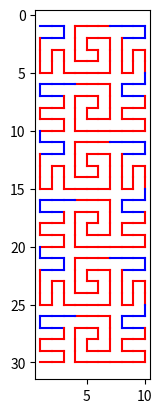

Reproduce this figure in Python.
'''
Python translation of this spacing filling curve in javascript: http://lutanho.net/pic2html/draw_sfc.html

The go() function is translated by using vim :s commands to remove {, } and adjust the indents.
Manual changes include the for loops, the Math.round() functions.

Issue:
    when width > 3/2 * height, or height > 3/2 * width, e.g.
    x=30, y=10,
    the outputs don't match that from js functions.

Author: guangzhi XU (xugzhi1987@gmail.com)
Update time: 2022-07-27 08:52:52.
'''

import matplotlib.pyplot as plt

global x
global y
global x_old
global y_old
global x_new
global y_new
global seg_list

x = 10
y = 30
x_old = 0
y_old = 0
seg_list = []

def draw_SFC():
    space_fill(1, 1, x, y)

def render(x0, y0, dir):
    global x_old
    global y_old
    x_new = x0
    y_new = y0

    if x_old > 0 and x_new > 0:
        if dir == 'm':
            seg_list.append([x_old, y_old, x_new, y_new, 'r'])
        else:
            seg_list.append([x_old, y_old, x_new, y_new, 'b'])

    x_old = x_new
    y_old = y_new

    return

def space_fill(ll,tt,ww,hh): # //left, top, width, height
    if (hh>ww): # //go top->down
        if ((hh%2==1) and (ww%2==0)):
            go(ll, tt, ww, 0, 0, hh, "m")# //go diagonal
        else:
            go(ll, tt, ww, 0, 0, hh, "r")# //go top->down

    else: # //go left->right
        if ((ww%2==1) and (hh%2==0)):
            go(ll, tt, ww, 0, 0, hh, "m")# //go diagonal
        else:
            go(ll, tt, ww, 0, 0, hh, "l")# //go left->right

def go(x0, y0, dxl, dyl, dxr, dyr, dir):
    #x0, y0: start corner looking to the center of the rectangle
    #dxl, dyl: vector from the start corner to the left corner of the rectangle
    #dxr, dyr: vector from the start corner to the right corner of the rectangle
    #dir: direction to go - "l"=left, "m"=middle, "r"=right
    #msg("go: "+x0+", "+y0+", "+dxl+", "+dyl+", "+dxr+", "+dyr+", "+dir)
    #render if 2x3 or smaller
    if (abs((dxl+dyl)*(dxr+dyr))<=6):
        if (abs(dxl+dyl)==1):
            ddx=dxr/abs(dxr+dyr)
            ddy=dyr/abs(dxr+dyr)
            for ii in range(0, abs(dxr+dyr)):
                #for (ii=0 ii<abs(dxr+dyr) ii++)
                render(x0+ii*ddx+(dxl+ddx-1)/2, y0+ii*ddy+(dyl+ddy-1)/2, dir)
            return

        if (abs(dxr+dyr)==1):
            ddx=dxl/abs(dxl+dyl)
            ddy=dyl/abs(dxl+dyl)
            for ii in range(0, abs(dxl+dyl)):
                #for (ii=0 ii<abs(dxl+dyl) ii++)
                render(x0+ii*ddx+(dxr+ddx-1)/2, y0+ii*ddy+(dyr+ddy-1)/2, dir)
            return

        if (dir=="l"):
            ddx=dxr/abs(dxr+dyr)
            ddy=dyr/abs(dxr+dyr)
            for ii in range(0, abs(dxr+dyr)):
                #for (ii=0 ii<abs(dxr+dyr) ii++)
                render(x0+ii*ddx+(dxl/2+ddx-1)/2, y0+ii*ddy+(dyl/2+ddy-1)/2, dir)

            for ii in range(abs(dxr+dyr)-1, -1, -1):
                #for (ii=abs(dxr+dyr)-1 ii>=0 ii--)
                render(x0+ii*ddx+(dxl+dxl/2+ddx-1)/2, y0+ii*ddy+(dyl+dyl/2+ddy-1)/2, dir)
            return

        if (dir=="r"):
            ddx=dxl/abs(dxl+dyl)
            ddy=dyl/abs(dxl+dyl)
            for ii in range(0, abs(dxl+dyl)):
                #for (ii=0 ii<abs(dxl+dyl) ii++)
                render(x0+ii*ddx+(dxr/2+ddx-1)/2, y0+ii*ddy+(dyr/2+ddy-1)/2, dir)
            for ii in range(abs(dxl+dyl)-1, -1, -1):
                #for (ii=abs(dxl+dyl)-1 ii>=0 ii--)
                render(x0+ii*ddx+(dxr+dxr/2+ddx-1)/2, y0+ii*ddy+(dyr+dyr/2+ddy-1)/2, dir)
            return

        if (dir=="m"):
            if (abs(dxr+dyr)==3):
                ddx=dxr/abs(dxr+dyr)
                ddy=dyr/abs(dxr+dyr)
                render(x0+(dxl/2+ddx-1)/2, y0+(dyl/2+ddy-1)/2, dir)
                render(x0+(dxl+dxl/2+ddx-1)/2, y0+(dyl+dyl/2+ddy-1)/2, dir)
                render(x0+ddx+(dxl+dxl/2+ddx-1)/2, y0+ddy+(dyl+dyl/2+ddy-1)/2, dir)
                render(x0+ddx+(dxl/2+ddx-1)/2, y0+ddy+(dyl/2+ddy-1)/2, dir)
                render(x0+2*ddx+(dxl/2+ddx-1)/2, y0+2*ddy+(dyl/2+ddy-1)/2, dir)
                render(x0+2*ddx+(dxl+dxl/2+ddx-1)/2, y0+2*ddy+(dyl+dyl/2+ddy-1)/2, dir)
                return

            if (abs(dxl+dyl)==3):
                ddx=dxl/abs(dxl+dyl)
                ddy=dyl/abs(dxl+dyl)
                render(x0+(dxr/2+ddx-1)/2, y0+(dyr/2+ddy-1)/2, dir)
                render(x0+(dxr+dxr/2+ddx-1)/2, y0+(dyr+dyr/2+ddy-1)/2, dir)
                render(x0+ddx+(dxr+dxr/2+ddx-1)/2, y0+ddy+(dyr+dyr/2+ddy-1)/2, dir)
                render(x0+ddx+(dxr/2+ddx-1)/2, y0+ddy+(dyr/2+ddy-1)/2, dir)
                render(x0+2*ddx+(dxr/2+ddx-1)/2, y0+2*ddy+(dyr/2+ddy-1)/2, dir)
                render(x0+2*ddx+(dxr+dxr/2+ddx-1)/2, y0+2*ddy+(dyr+dyr/2+ddy-1)/2, dir)
                return

        return

    #divide into 2 parts if necessary
    if (2*(abs(dxl)+abs(dyl))>3*(abs(dxr)+abs(dyr))): #left side much longer than right side
        #var dxl2=Math.round(dxl/2)
        #var dyl2=Math.round(dyl/2)
        dxl2 = round(dxl/2)
        dyl2 = round(dyl/2)
        if ((abs(dxr)+abs(dyr))%2==0): #right side is even
            if ((abs(dxl)+abs(dyl))%2==0): #make 2 parts from even side
                if (dir=="l"):
                    if ((abs(dxl)+abs(dyl))%4==0): #make 2 parts even-even from even side
                        go(x0, y0, dxl2, dyl2, dxr, dyr, "l")
                        go(x0+dxl2, y0+dyl2, dxl-dxl2, dyl-dyl2, dxr, dyr, "l")

                    else: #make 2 parts odd-odd from even side
                        go(x0, y0, dxl2, dyl2, dxr, dyr, "m")
                        go(x0+dxl2+dxr, y0+dyl2+dyr, -dxr, -dyr, dxl-dxl2, dyl-dyl2, "m")

                    return


            else: #make 2 parts from odd side
                if (dir=="m"):
                    if ((abs(dxl2)+abs(dyl2))%2==0):
                        go(x0, y0, dxl2, dyl2, dxr, dyr, "l")
                        go(x0+dxl2, y0+dyl2, dxl-dxl2, dyl-dyl2, dxr, dyr, "m")
                    else:
                        go(x0, y0, dxl2, dyl2, dxr, dyr, "m")
                        go(x0+dxl2+dxr, y0+dyl2+dyr, -dxr, -dyr, dxl-dxl2, dyl-dyl2, "r")

                    return



        else: #right side is odd
            if (dir=="l"):
                go(x0, y0, dxl2, dyl2, dxr, dyr, "l")
                go(x0+dxl2, y0+dyl2, dxl-dxl2, dyl-dyl2, dxr, dyr, "l")
                return

            if (dir=="m"):
                go(x0, y0, dxl2, dyl2, dxr, dyr, "l")
                go(x0+dxl2, y0+dyl2, dxl-dxl2, dyl-dyl2, dxr, dyr, "m")
                return



    if (2*(abs(dxr)+abs(dyr))>3*(abs(dxl)+abs(dyl))): #right side much longer than left side
        #var dxr2=Math.round(dxr/2)
        #var dyr2=Math.round(dyr/2)
        dxr2 = round(dxr/2)
        dyr2 = round(dyr/2)
        if ((abs(dxl)+abs(dyl))%2==0): #left side is even
            if ((abs(dxr)+abs(dyr))%2==0): #make 2 parts from even side
                if (dir=="r"):
                    if ((abs(dxr)+abs(dyr))%4==0): #make 2 parts even-even from even side
                        go(x0, y0, dxl, dyl, dxr2, dyr2, "r")
                        go(x0+dxr2, y0+dyr2, dxl, dyl, dxr-dxr2, dyr-dyr2, "r")

                    else: #make 2 parts odd-odd from even side
                        go(x0, y0, dxl, dyl, dxr2, dyr2, "m")
                        go(x0+dxr2+dxl, y0+dyr2+dyl, dxr-dxr2, dyr-dyr2, -dxl, -dyl, "m")

                    return


            else: #make 2 parts from odd side
                if (dir=="m"):
                    if ((abs(dxr2)+abs(dyr2))%2==0):
                        go(x0, y0, dxl, dyl, dxr2, dyr2, "r")
                        go(x0+dxr2, y0+dyr2, dxl, dyl, dxr-dxr2, dyr-dyr2, "m")

                    else:
                        go(x0, y0, dxl, dyl, dxr2, dyr2, "m")
                        go(x0+dxr2+dxl, y0+dyr2+dyl, dxr-dxr2, dyr-dyr2, -dxl, -dyl, "l")

                    return



        else: #left side is odd
            if (dir=="r"):
                go(x0, y0, dxl, dyl, dxr2, dyr2, "r")
                go(x0+dxr2, y0+dyr2, dxl, dyl, dxr-dxr2, dyr-dyr2, "r")
                return

            if (dir=="m"):
                go(x0, y0, dxl, dyl, dxr2, dyr2, "r")
                go(x0+dxr2, y0+dyr2, dxl, dyl, dxr-dxr2, dyr-dyr2, "m")
                return



    #divide into 2x2 parts
    if ((dir=="l") or (dir=="r")):
        #var dxl2=Math.round(dxl/2)
        #var dyl2=Math.round(dyl/2)
        #var dxr2=Math.round(dxr/2)
        #var dyr2=Math.round(dyr/2)
        dxl2 = round(dxl/2)
        dyl2 = round(dyl/2)
        dxr2 = round(dxr/2)
        dyr2 = round(dyr/2)
        if ((abs(dxl+dyl)%2==0) and (abs(dxr+dyr)%2==0)): #even-even
            if (abs(dxl2+dyl2+dxr2+dyr2)%2==0): #ee-ee or oo-oo
                if (dir=="l"):
                    go(x0, y0, dxl2, dyl2, dxr2, dyr2, "r")
                    go(x0+dxr2, y0+dyr2, dxl2, dyl2, dxr-dxr2, dyr-dyr2, "l")
                    go(x0+dxr2+dxl2, y0+dyr2+dyl2, dxl-dxl2, dyl-dyl2, dxr-dxr2, dyr-dyr2, "l")
                    go(x0+dxr2+dxl, y0+dyr2+dyl, dxl2-dxl, dyl2-dyl, -dxr2, -dyr2, "r")

                else:
                    go(x0, y0, dxl2, dyl2, dxr2, dyr2, "l")
                    go(x0+dxl2, y0+dyl2, dxl-dxl2, dyl-dyl2, dxr2, dyr2, "r")
                    go(x0+dxr2+dxl2, y0+dyr2+dyl2, dxl-dxl2, dyl-dyl2, dxr-dxr2, dyr-dyr2, "r")
                    go(x0+dxr+dxl2, y0+dyr+dyl2, -dxl2, -dyl2, dxr2-dxr, dyr2-dyr, "l")


            else: #ee-oo or oo-ee
                if ((dxr2+dyr2)%2==0): #ee-oo
                    if (dir=="l"):
                        go(x0, y0, dxl2, dyl2, dxr2, dyr2, "r")
                        go(x0+dxr2, y0+dyr2, dxl2, dyl2, dxr-dxr2, dyr-dyr2, "m")
                        go(x0+dxr+dxl2, y0+dyr+dyl2, dxr2-dxr, dyr2-dyr, dxl-dxl2, dyl-dyl2, "m")
                        go(x0+dxr2+dxl, y0+dyr2+dyl, dxl2-dxl, dyl2-dyl, -dxr2, -dyr2, "r")

                    else: #ee-oo for dir="r" not possible, so transforming into e-1,e+1-oo = oo-oo
                        if (dxr2!=0):
                            dxr2+=1
                        else:
                            dyr2+=1
                        go(x0, y0, dxl2, dyl2, dxr2, dyr2, "l")
                        go(x0+dxl2, y0+dyl2, dxl-dxl2, dyl-dyl2, dxr2, dyr2, "m")
                        go(x0+dxl+dxr2, y0+dyl+dyr2, dxr-dxr2, dyr-dyr2, dxl2-dxl, dyl2-dyl, "m")
                        go(x0+dxl2+dxr, y0+dyl2+dyr, -dxl2, -dyl2, dxr2-dxr, dyr2-dyr, "l")


                else: #oo-ee
                    if (dir=="r"):
                        go(x0, y0, dxl2, dyl2, dxr2, dyr2, "l")
                        go(x0+dxl2, y0+dyl2, dxl-dxl2, dyl-dyl2, dxr2, dyr2, "m")
                        go(x0+dxl+dxr2, y0+dyl+dyr2, dxr-dxr2, dyr-dyr2, dxl2-dxl, dyl2-dyl, "m")
                        go(x0+dxl2+dxr, y0+dyl2+dyr, -dxl2, -dyl2, dxr2-dxr, dyr2-dyr, "l")

                    else: #oo-ee for dir="l" not possible, so transforming into oo-e-1,e+1 = oo-oo
                        if (dxl2!=0):
                            dxl2+=1
                        else:
                            dyl2+=1
                        go(x0, y0, dxl2, dyl2, dxr2, dyr2, "r")
                        go(x0+dxr2, y0+dyr2, dxl2, dyl2, dxr-dxr2, dyr-dyr2, "m")
                        go(x0+dxr+dxl2, y0+dyr+dyl2, dxr2-dxr, dyr2-dyr, dxl-dxl2, dyl-dyl2, "m")
                        go(x0+dxr2+dxl, y0+dyr2+dyl, dxl2-dxl, dyl2-dyl, -dxr2, -dyr2, "r")




        else: #not even-even
            if ((abs(dxl+dyl)%2!=0) and (abs(dxr+dyr)%2!=0)): #odd-odd
                if (dxl2%2!=0): dxl2=dxl-dxl2 #get it in a shape eo-eo
                if (dyl2%2!=0): dyl2=dyl-dyl2
                if (dxr2%2!=0): dxr2=dxr-dxr2
                if (dyr2%2!=0): dyr2=dyr-dyr2
                if (dir=="l"):
                    go(x0, y0, dxl2, dyl2, dxr2, dyr2, "r")
                    go(x0+dxr2, y0+dyr2, dxl2, dyl2, dxr-dxr2, dyr-dyr2, "m")
                    go(x0+dxr+dxl2, y0+dyr+dyl2, dxr2-dxr, dyr2-dyr, dxl-dxl2, dyl-dyl2, "m")
                    go(x0+dxr2+dxl, y0+dyr2+dyl, dxl2-dxl, dyl2-dyl, -dxr2, -dyr2, "r")

                else:
                    go(x0, y0, dxl2, dyl2, dxr2, dyr2, "l")
                    go(x0+dxl2, y0+dyl2, dxl-dxl2, dyl-dyl2, dxr2, dyr2, "m")
                    go(x0+dxl+dxr2, y0+dyl+dyr2, dxr-dxr2, dyr-dyr2, dxl2-dxl, dyl2-dyl, "m")
                    go(x0+dxl2+dxr, y0+dyl2+dyr, -dxl2, -dyl2, dxr2-dxr, dyr2-dyr, "l")


            else: #even-odd or odd-even
                if (abs(dxl+dyl)%2==0): #odd-even
                    if (dir=="l"):
                        if (dxr2%2!=0): dxr2=dxr-dxr2 #get it in a shape eo-xx
                        if (dyr2%2!=0): dyr2=dyr-dyr2
                        if (abs(dxl+dyl)>2):
                            go(x0, y0, dxl2, dyl2, dxr2, dyr2, "r")
                            go(x0+dxr2, y0+dyr2, dxl2, dyl2, dxr-dxr2, dyr-dyr2, "l")
                            go(x0+dxr2+dxl2, y0+dyr2+dyl2, dxl-dxl2, dyl-dyl2, dxr-dxr2, dyr-dyr2, "l")
                            go(x0+dxr2+dxl, y0+dyr2+dyl, dxl2-dxl, dyl2-dyl, -dxr2, -dyr2, "r")

                        else:
                            go(x0, y0, dxl2, dyl2, dxr2, dyr2, "r")
                            go(x0+dxr2, y0+dyr2, dxl2, dyl2, dxr-dxr2, dyr-dyr2, "m")
                            go(x0+dxr+dxl2, y0+dyr+dyl2, dxr2-dxr, dyr2-dyr, dxl-dxl2, dyl-dyl2, "m")
                            go(x0+dxr2+dxl, y0+dyr2+dyl, dxl2-dxl, dyl2-dyl, -dxr2, -dyr2, "r")


                    else:
                        print("4-part-error1: "+x0+", "+y0+", "+dxl+", "+dyl+", "+dxr+", "+dyr+", "+dir)

                else: #even-odd
                    if (dir=="r"):
                        if (dxl2%2!=0): dxl2=dxl-dxl2 #get it in a shape xx-eo
                        if (dyl2%2!=0): dyl2=dyl-dyl2
                        if (abs(dxr+dyr)>2):
                            go(x0, y0, dxl2, dyl2, dxr2, dyr2, "l")
                            go(x0+dxl2, y0+dyl2, dxl-dxl2, dyl-dyl2, dxr2, dyr2, "r")
                            go(x0+dxr2+dxl2, y0+dyr2+dyl2, dxl-dxl2, dyl-dyl2, dxr-dxr2, dyr-dyr2, "r")
                            go(x0+dxr+dxl2, y0+dyr+dyl2, -dxl2, -dyl2, dxr2-dxr, dyr2-dyr, "l")

                        else:
                            go(x0, y0, dxl2, dyl2, dxr2, dyr2, "l")
                            go(x0+dxl2, y0+dyl2, dxl-dxl2, dyl-dyl2, dxr2, dyr2, "m")
                            go(x0+dxl+dxr2, y0+dyl+dyr2, dxr-dxr2, dyr-dyr2, dxl2-dxl, dyl2-dyl, "m")
                            go(x0+dxl2+dxr, y0+dyl2+dyr, -dxl2, -dyl2, dxr2-dxr, dyr2-dyr, "l")


                    else:
                        print("4-part-error2: "+x0+", "+y0+", "+dxl+", "+dyl+", "+dxr+", "+dyr+", "+dir)




    else: #dir=="m" -> divide into 3x3 parts
        if ((abs(dxl+dyl)%2==0) and (abs(dxr+dyr)%2==0)):
            print("9-part-error1: "+x0+", "+y0+", "+dxl+", "+dyl+", "+dxr+", "+dyr+", "+dir)
        if (abs(dxr+dyr)%2==0): #even-odd: oeo-ooo
            #var dxl2=Math.round(dxl/3)
            #var dyl2=Math.round(dyl/3)
            #var dxr2=Math.round(dxr/3)
            #var dyr2=Math.round(dyr/3)
            dxl2 = round(dxl/3)
            dyl2 = round(dyl/3)
            dxr2 = round(dxr/3)
            dyr2 = round(dyr/3)
            if ((dxl2+dyl2)%2==0): #make it odd
                dxl2=dxl-2*dxl2
                dyl2=dyl-2*dyl2

            if ((dxr2+dyr2)%2==0): #make it odd (not necessary, however results are better for 12x30, 18x30 etc.)
                if (abs(dxr2+dyr2)!=2):
                    if (dxr<0): dxr2+=1
                    if (dxr>0): dxr2-=1    #dont use else here !
                    if (dyr<0): dyr2+=1
                    if (dyr>0): dyr2-=1    #dont use else here !



        else: #odd-even: ooo-oeo
            #var dxl2=Math.round(dxl/3)
            #var dyl2=Math.round(dyl/3)
            #var dxr2=Math.round(dxr/3)
            #var dyr2=Math.round(dyr/3)
            dxl2 = round(dxl/3)
            dyl2 = round(dyl/3)
            dxr2 = round(dxr/3)
            dyr2 = round(dyr/3)
            if ((dxr2+dyr2)%2==0): #make it odd
                dxr2=dxr-2*dxr2
                dyr2=dyr-2*dyr2

            if ((dxl2+dyl2)%2==0): #make it odd (not necessary, however results are better for 12x30, 18x30 etc.)
                if (abs(dxl2+dyl2)!=2):
                    if (dxl<0): dxl2+=1
                    if (dxl>0): dxl2-=1    #dont use else here !
                    if (dyl<0): dyl2+=1
                    if (dyl>0): dyl2-=1    #dont use else here !



        if (abs(dxl+dyl)<abs(dxr+dyr)):
            go(x0, y0, dxl2, dyl2, dxr2, dyr2, "m")
            go(x0+dxl2+dxr2, y0+dyl2+dyr2, -dxr2, -dyr2, dxl-2*dxl2, dyl-2*dyl2, "m")
            go(x0+dxl-dxl2, y0+dyl-dyl2, dxl2, dyl2, dxr2, dyr2, "m")
            go(x0+dxl+dxr2, y0+dyl+dyr2, dxr-2*dxr2, dyr-2*dyr2, -dxl2, -dyl2, "m")
            go(x0+dxr-dxr2+dxl-dxl2, y0+dyr-dyr2+dyl-dyl2, 2*dxl2-dxl, 2*dyl2-dyl, 2*dxr2-dxr, 2*dyr2-dyr, "m")
            go(x0+dxl2+dxr2, y0+dyl2+dyr2, dxr-2*dxr2, dyr-2*dyr2, -dxl2, -dyl2, "m")
            go(x0+dxr-dxr2, y0+dyr-dyr2, dxl2, dyl2, dxr2, dyr2, "m")
            go(x0+dxr+dxl2, y0+dyr+dyl2, -dxr2, -dyr2, dxl-2*dxl2, dyl-2*dyl2, "m")
            go(x0+dxr-dxr2+dxl-dxl2, y0+dyr-dyr2+dyl-dyl2, dxl2, dyl2, dxr2, dyr2, "m")

        else:
            go(x0, y0, dxl2, dyl2, dxr2, dyr2, "m")
            go(x0+dxl2+dxr2, y0+dyl2+dyr2, dxr-2*dxr2, dyr-2*dyr2, -dxl2, -dyl2, "m")
            go(x0+dxr-dxr2, y0+dyr-dyr2, dxl2, dyl2, dxr2, dyr2, "m")
            go(x0+dxr+dxl2, y0+dyr+dyl2, -dxr2, -dyr2, dxl-2*dxl2, dyl-2*dyl2, "m")
            go(x0+dxr-dxr2+dxl-dxl2, y0+dyr-dyr2+dyl-dyl2, 2*dxl2-dxl, 2*dyl2-dyl, 2*dxr2-dxr, 2*dyr2-dyr, "m")
            go(x0+dxl2+dxr2, y0+dyl2+dyr2, -dxr2, -dyr2, dxl-2*dxl2, dyl-2*dyl2, "m")
            go(x0+dxl-dxl2, y0+dyl-dyl2, dxl2, dyl2, dxr2, dyr2, "m")
            go(x0+dxl+dxr2, y0+dyl+dyr2, dxr-2*dxr2, dyr-2*dyr2, -dxl2, -dyl2, "m")
            go(x0+dxr-dxr2+dxl-dxl2, y0+dyr-dyr2+dyl-dyl2, dxl2, dyl2, dxr2, dyr2, "m")

def plot_curve(ax, seg_list):

    for x1, y1, x2, y2, color in seg_list:
        ax.plot([x1, x2], [y1, y2], color=color)

    return

draw_SFC()
figure, ax = plt.subplots()
plot_curve(ax, seg_list)
ax.set_aspect(1)
ax.invert_yaxis()
figure.show()


